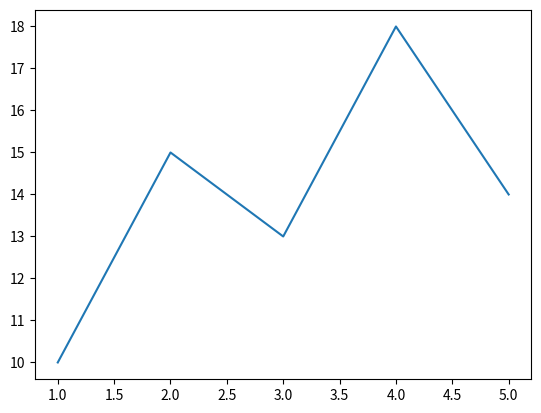
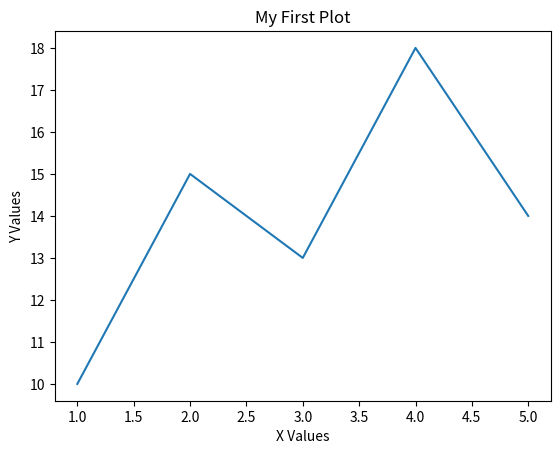
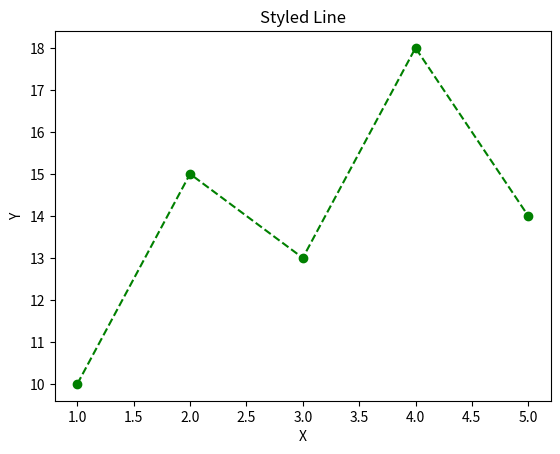
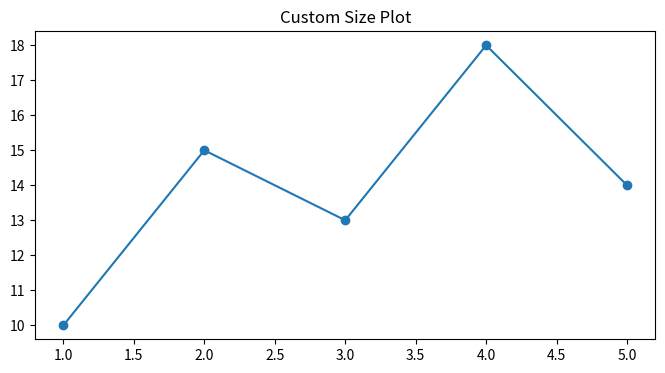
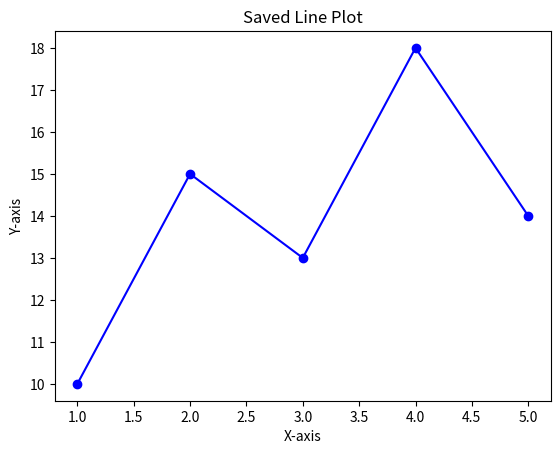

Python code for these plots, in order:

# basics
# | Topic        | Function                              |
# | ------------ | ------------------------------------- |
# | Basic Plot   | `plt.plot()`                          |
# | Show Plot    | `plt.show()`                          |
# | Title/Labels | `plt.title()`, `xlabel()`, `ylabel()` |
# | Style        | `color`, `linestyle`, `marker`        |
# | Figure Size  | `plt.figure(figsize, dpi)`            |
# | Save File    | `plt.savefig()`                       |

# 
import matplotlib.pyplot as plt

# x = [1, 2, 3, 4, 5]
# y = [5, 7, 4, 8, 6]

# plt.plot(x, y)            # Create the line chart
# plt.show()                # Show the figure


# creating box plot
x = [1, 2, 3, 4, 5]
y = [10, 15, 13, 18, 14]

plt.plot(x, y)
plt.show()


# adding titles  and lables
plt.plot(x, y)
plt.title("My First Plot")         # Adds title to the chart
plt.xlabel("X Values")             # X-axis label
plt.ylabel("Y Values")             # Y-axis label
plt.show()

# line style, color and  markers 

# | Parameter   | Example        | Description                 |
# | ----------- | -------------- | --------------------------- |
# | `color`     | `'red'`        | Line color                  |
# | `linestyle` | `'--'`, `'-.'` | Line style (dashed, dotted) |
# | `marker`    | `'o'`, `'s'`   | Markers at each data point  |

plt.plot(x, y, color='green', linestyle='--', marker='o')
plt.title("Styled Line")
plt.xlabel("X")
plt.ylabel("Y")
plt.show()

# figure size and resolution
# Use plt.figure() to set size and resolution (DPI)

plt.figure(figsize=(8, 4), dpi=100)  # 8x4 inches, 100 dots per inch
plt.plot(x, y, marker='o')
plt.title("Custom Size Plot")
plt.show()

# saving the plot to file 
import matplotlib.pyplot as plt

x = [1, 2, 3, 4, 5]
y = [10, 15, 13, 18, 14]

plt.plot(x, y, marker='o', color='blue')
plt.title("Saved Line Plot")
plt.xlabel("X-axis")
plt.ylabel("Y-axis")

# Save to the specified folder
plt.savefig(r"C:\Users\patel\OneDrive\Documents\python\python_learnings\matplot\my_plot.png")

plt.show()
